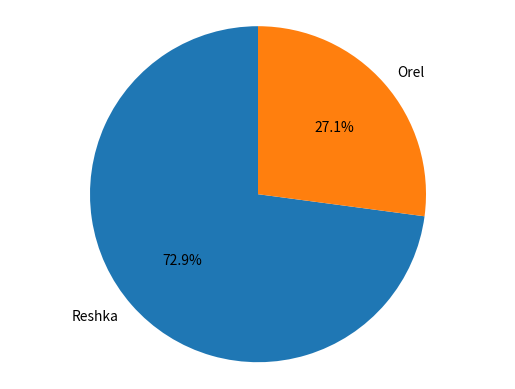

Generate this figure with matplotlib:
import random
import matplotlib as lib
import matplotlib.pyplot as plot

moneta = []

for i in range(1, 1001):
    rand = random.randint(1, 100)
    if (rand >= 30):
        moneta.append(0)
    else:
        moneta.append(1)

labels = ['Reshka', 'Orel']
values = [0] * 2

for i in range(len(moneta)):
    if (moneta[i] == 0):
        values[0] += 1
    else:
        values[1] += 1

figure1, ax1 = plot.subplots()
ax1.pie(values, labels = labels,
        autopct = '%1.1f%%', startangle = 90)
ax1.axis('equal')
plot.show()
